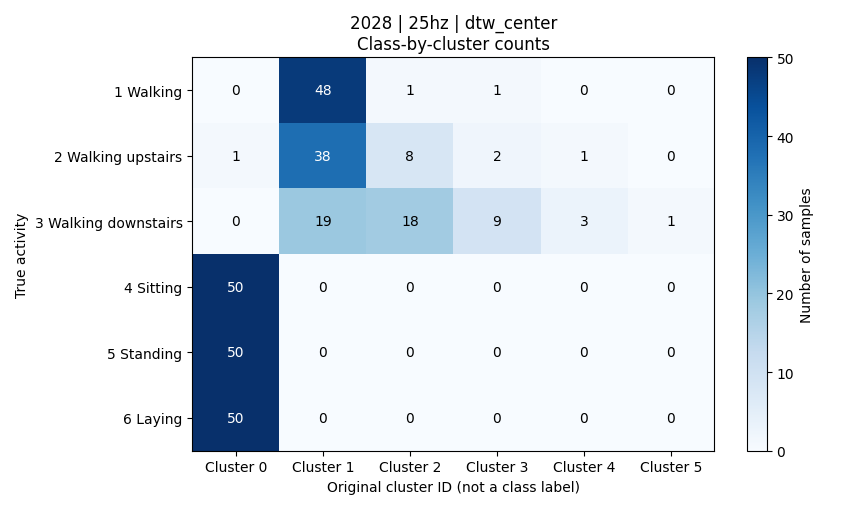

The file beside this chart, header and first rows:
activity, activity_name, cluster_0, cluster_1, cluster_2, cluster_3, cluster_4, cluster_5, total
1, 平地走路, 0, 48, 1, 1, 0, 0, 50
2, 上楼, 1, 38, 8, 2, 1, 0, 50
3, 下楼, 0, 19, 18, 9, 3, 1, 50
4, 坐着, 50, 0, 0, 0, 0, 0, 50
5, 站着, 50, 0, 0, 0, 0, 0, 50
6, 躺着, 50, 0, 0, 0, 0, 0, 50
